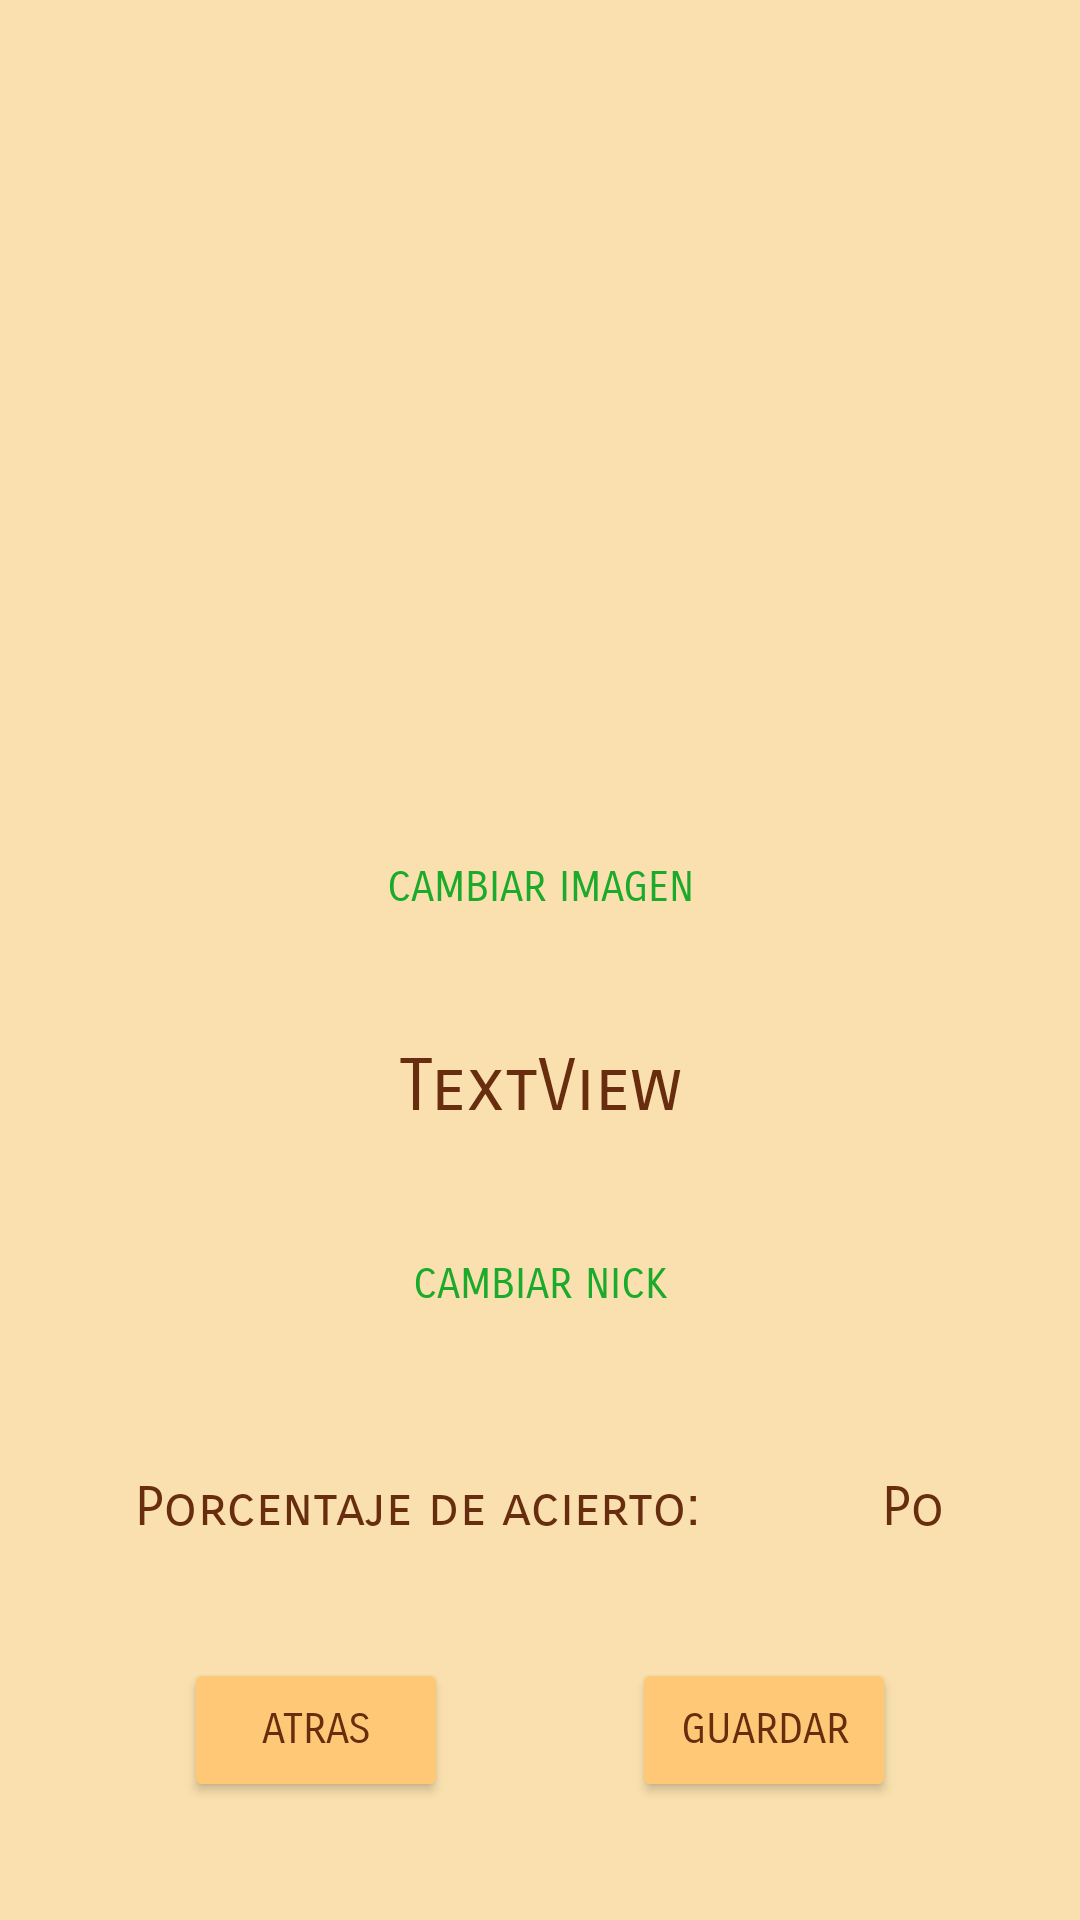

Produce the Android XML layout that renders to this screen, including the resource entries it uses.
<!-- AndroidManifest.xml: application theme Theme.ProyectoModular -->
<!-- res/layout/fragment_edit_jugador.xml -->
<?xml version="1.0" encoding="utf-8"?>
<androidx.constraintlayout.widget.ConstraintLayout xmlns:android="http://schemas.android.com/apk/res/android"
    xmlns:app="http://schemas.android.com/apk/res-auto"
    xmlns:tools="http://schemas.android.com/tools"
    android:layout_width="match_parent"
    android:layout_height="match_parent"
    android:background="@color/purple_200"
    tools:context=".view.fragment.EditJugadorFragment">

    <TextView
        android:id="@+id/stats"
        android:layout_width="wrap_content"
        android:layout_height="wrap_content"
        android:text="Po"
        android:textColor="@color/purple_500"
        android:textSize="18sp"
        app:layout_constraintBottom_toBottomOf="@+id/textView12"
        app:layout_constraintEnd_toEndOf="parent"
        app:layout_constraintHorizontal_bias="0.5"
        app:layout_constraintStart_toEndOf="@+id/textView12" />

    <TextView
        android:id="@+id/textView12"
        android:layout_width="wrap_content"
        android:layout_height="wrap_content"
        android:text="Porcentaje de acierto:   "
        android:textColor="@color/purple_500"
        android:textSize="18sp"
        app:layout_constraintBottom_toTopOf="@+id/btAtrasEdit"
        app:layout_constraintEnd_toStartOf="@+id/stats"
        app:layout_constraintHorizontal_bias="0.5"
        app:layout_constraintStart_toStartOf="parent"
        app:layout_constraintTop_toBottomOf="@+id/btEditNick" />

    <ImageView
        android:id="@+id/editPic"
        android:layout_width="0dp"
        android:layout_height="0dp"
        app:layout_constraintBottom_toTopOf="@+id/btEditPic"
        app:layout_constraintEnd_toEndOf="parent"
        app:layout_constraintStart_toStartOf="parent"
        app:layout_constraintTop_toTopOf="parent"
        tools:src="@tools:sample/avatars" />

    <TextView
        android:id="@+id/editTextName"
        android:layout_width="wrap_content"
        android:layout_height="wrap_content"
        android:fontFamily="sans-serif-smallcaps"
        android:text="TextView"
        android:textColor="@color/purple_500"
        android:textSize="24sp"
        app:layout_constraintBottom_toTopOf="@+id/btEditNick"
        app:layout_constraintEnd_toEndOf="parent"
        app:layout_constraintStart_toStartOf="parent"
        app:layout_constraintTop_toTopOf="@+id/guideline" />

    <Button
        android:id="@+id/btEditPic"
        style="@style/Widget.AppCompat.Button.Borderless"
        android:layout_width="wrap_content"
        android:layout_height="wrap_content"
        android:fontFamily="sans-serif-smallcaps"
        android:text="Cambiar Imagen"
        android:textColor="@color/botones"
        app:layout_constraintBottom_toTopOf="@+id/guideline"
        app:layout_constraintEnd_toEndOf="parent"
        app:layout_constraintStart_toStartOf="parent"
        app:layout_constraintTop_toBottomOf="@+id/editPic" />

    <Button
        android:id="@+id/btEditNick"
        style="@style/Widget.AppCompat.Button.Borderless"
        android:layout_width="wrap_content"
        android:layout_height="wrap_content"
        android:fontFamily="sans-serif-smallcaps"
        android:text="Cambiar Nick"
        android:textColor="@color/botones"
        app:layout_constraintBottom_toTopOf="@+id/guideline2"
        app:layout_constraintEnd_toEndOf="parent"
        app:layout_constraintStart_toStartOf="parent"
        app:layout_constraintTop_toBottomOf="@+id/editTextName" />

    <androidx.constraintlayout.widget.Guideline
        android:id="@+id/guideline"
        android:layout_width="wrap_content"
        android:layout_height="wrap_content"
        android:orientation="horizontal"
        app:layout_constraintGuide_percent="0.5" />

    <androidx.constraintlayout.widget.Guideline
        android:id="@+id/guideline2"
        android:layout_width="wrap_content"
        android:layout_height="wrap_content"
        android:orientation="horizontal"
        app:layout_constraintGuide_percent="0.75" />

    <Button
        android:id="@+id/btAtrasEdit"
        android:layout_width="wrap_content"
        android:layout_height="wrap_content"
        android:backgroundTint="#FFC876"
        android:fontFamily="sans-serif-smallcaps"
        android:text="Atras"
        android:textColor="@color/purple_500"
        app:layout_constraintBottom_toBottomOf="@+id/btguardarEdit"
        app:layout_constraintEnd_toStartOf="@+id/btguardarEdit"
        app:layout_constraintHorizontal_bias="0.5"
        app:layout_constraintStart_toStartOf="parent" />

    <Button
        android:id="@+id/btguardarEdit"
        android:layout_width="wrap_content"
        android:layout_height="wrap_content"
        android:backgroundTint="#FFC876"
        android:fontFamily="sans-serif-smallcaps"
        android:text="Guardar"
        android:textColor="@color/purple_500"
        app:layout_constraintBottom_toBottomOf="parent"
        app:layout_constraintEnd_toEndOf="parent"
        app:layout_constraintHorizontal_bias="0.5"
        app:layout_constraintStart_toEndOf="@+id/btAtrasEdit"
        app:layout_constraintTop_toBottomOf="@+id/stats" />

</androidx.constraintlayout.widget.ConstraintLayout>
<!-- resources referenced by this layout -->
<resources>
  <color name="botones">#1BAA2B</color>
  <color name="purple_200">#F9E0AE</color>
  <color name="purple_500">#682C0E</color>
  <style name="Theme.ProyectoModular" parent="Theme.MaterialComponents.DayNight.NoActionBar">
          
          <item name="colorPrimary">@color/purple_500</item>
          <item name="colorPrimaryVariant">@color/purple_700</item>
          <item name="colorOnPrimary">@color/white</item>
          
          <item name="colorSecondary">@color/teal_200</item>
          <item name="colorSecondaryVariant">@color/teal_700</item>
          <item name="colorOnSecondary">@color/black</item>
          <item name="fontFamily">sans-serif-smallcaps</item>
          <item name="backgroundColor">@color/purple_200</item>
          
          <item name="android:statusBarColor" tools:targetApi="l">?attr/colorPrimaryVariant</item>
          
      </style>
  <color name="purple_700">#FFC876</color>
  <color name="white">#FFFFFFFF</color>
  <color name="teal_200">#FF03DAC5</color>
  <color name="teal_700">#FF018786</color>
  <color name="black">#FF000000</color>
</resources>
